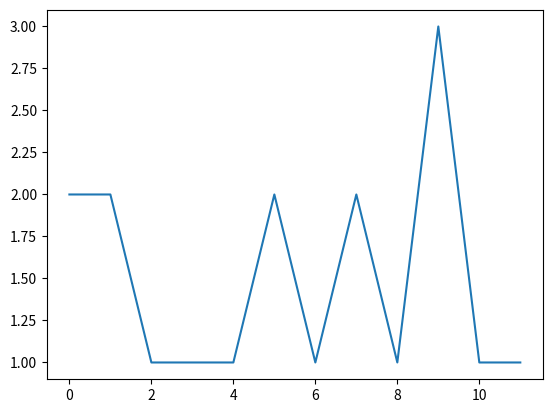

The matplotlib source for this figure:
import numpy as np
from matplotlib import pyplot as plt

MONTHS = 45 * 12
STOCKTIME = 45 * 12 * 15 # number of times stock prices change a month

def bitcoingenerator():

    x_val = np.arange(0,STOCKTIME,1)
    y_val = np.zeros(STOCKTIME)
    y_val[0] = np.random.randint(1, 10)
    for i in range(1, STOCKTIME):
        y_val[i] = np.clip(y_val[i-1] + np.random.randint(-5, 6), 1, 1000)

    # plt.plot(x_val, y_val)
    # plt.show()

    return x_val, y_val

def readGraph(time, xval, yval):
    newx = newy = []
    newx = xval[:time]
    newy = yval[:time]
    plt.plot(newx, newy)
    plt.show()

    return plt


xval, yval = bitcoingenerator()
plt = readGraph(12, xval, yval)

#plt.savefig('smp.png',  bbox_inches='tight')




